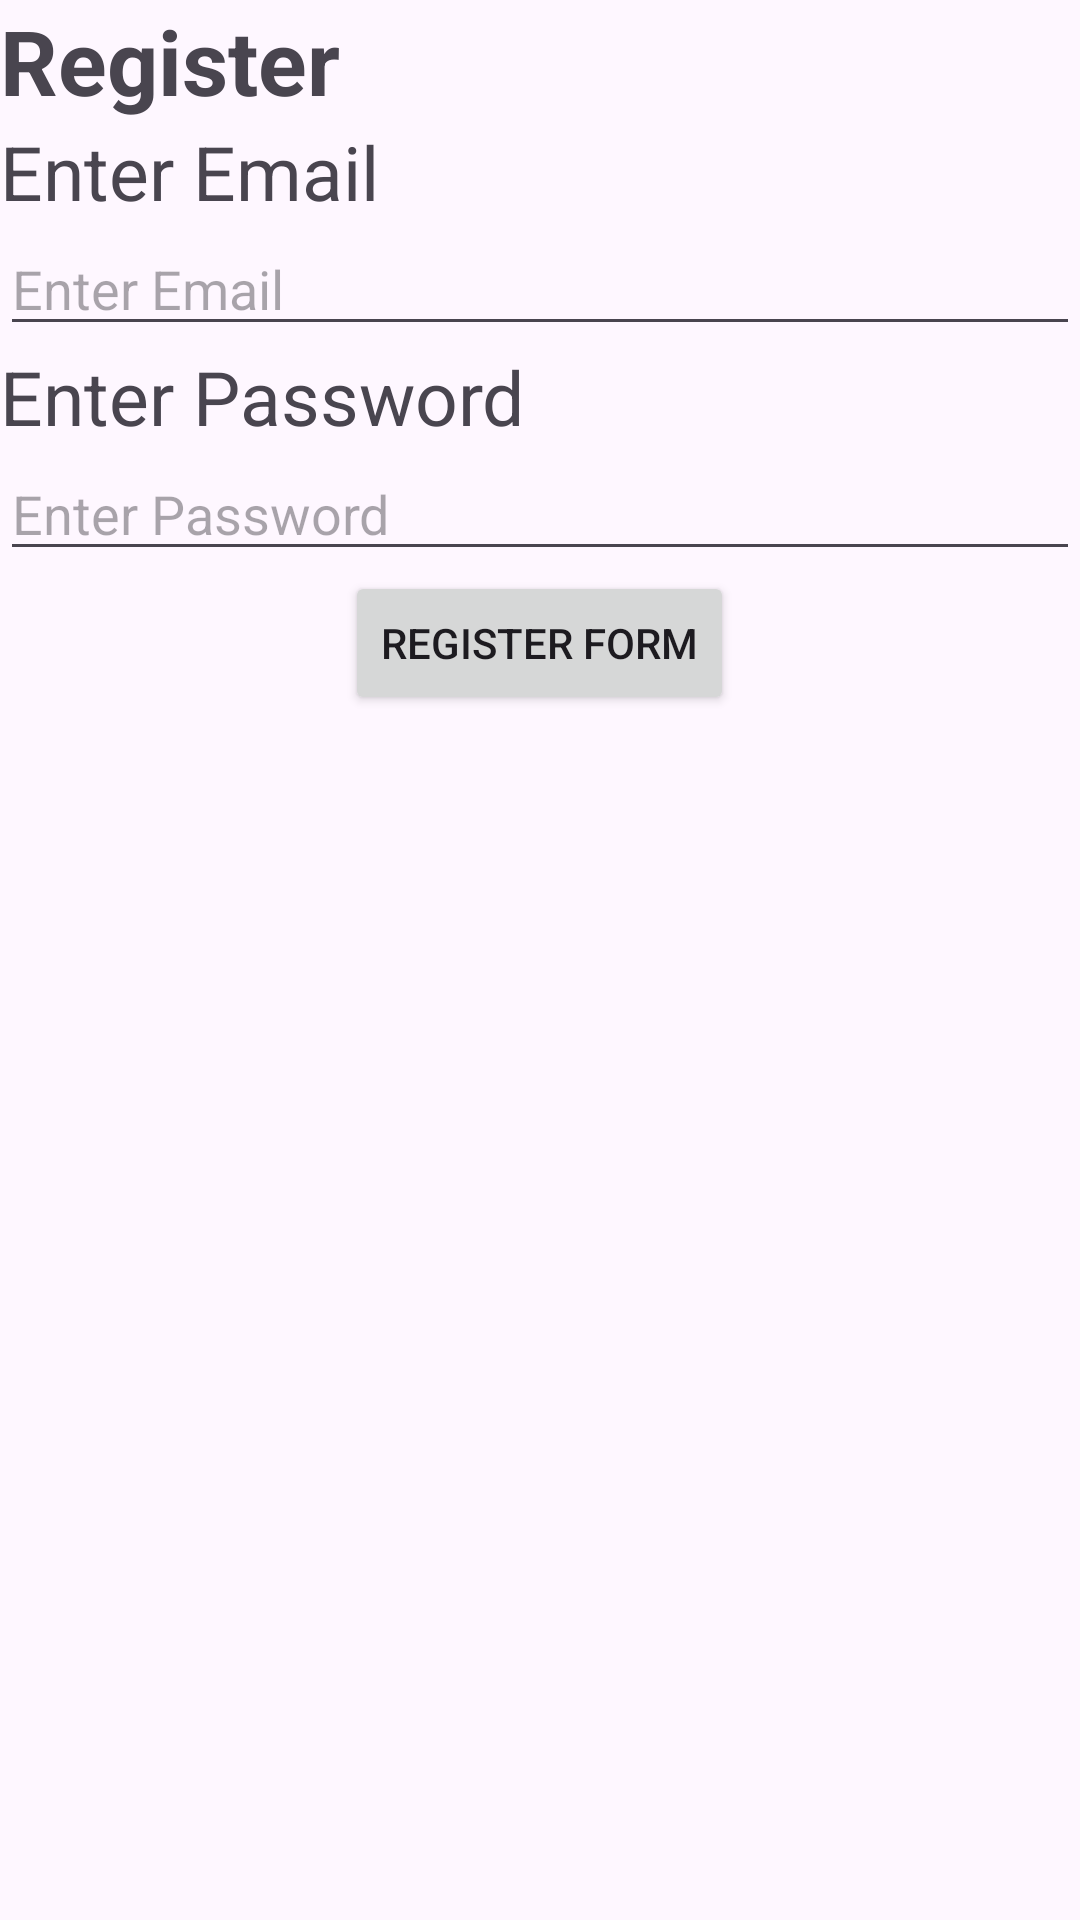

Here is an Android app screen rendered from its layout file. Give the layout XML and the strings, colors and styles it references.
<!-- AndroidManifest.xml: application theme Theme.FirebaseRealtimeCURD -->
<!-- res/layout/fragment_f_b_rigester.xml -->
<?xml version="1.0" encoding="utf-8"?>
<layout>
    <LinearLayout xmlns:android="http://schemas.android.com/apk/res/android"
        xmlns:tools="http://schemas.android.com/tools"
        android:layout_width="match_parent"
        android:layout_height="match_parent"
        android:orientation="vertical"
        tools:context=".FBRegisterFragment">

        <TextView
            android:layout_width="match_parent"
            android:layout_height="wrap_content"
            android:text="@string/register"
            android:textSize="30dp"
            android:textStyle="bold"
            />

        <TextView
            android:layout_width="match_parent"
            android:layout_height="wrap_content"
            android:text="@string/enter_email"
            android:textSize="25dp"/>

        <EditText
            android:layout_width="match_parent"
            android:layout_height="wrap_content"
            android:inputType="textEmailAddress"
            android:id="@+id/etEmail"
            android:hint="@string/enter_email" />

        <TextView
            android:layout_width="match_parent"
            android:layout_height="wrap_content"
            android:text="@string/enter_password"
            android:textSize="25dp"/>

        <EditText
            android:layout_width="match_parent"
            android:layout_height="wrap_content"
            android:inputType="textWebPassword"
            android:id="@+id/etPassword"
            android:hint="@string/enter_password" />

        <Button
            android:layout_width="wrap_content"
            android:layout_height="wrap_content"
            android:id="@+id/btnLogin"
            android:text="@string/register_form"
            android:layout_gravity="center"
            />

    </LinearLayout>
</layout>
<!-- resources referenced by this layout -->
<resources>
  <string name="enter_email">Enter Email</string>
  <string name="enter_password">Enter Password</string>
  <string name="register">Register</string>
  <string name="register_form">Register Form</string>
  <style name="Theme.FirebaseRealtimeCURD" parent="Base.Theme.FirebaseRealtimeCURD" />
  <style name="Base.Theme.FirebaseRealtimeCURD" parent="Theme.Material3.DayNight.NoActionBar">
          
          
      </style>
</resources>
